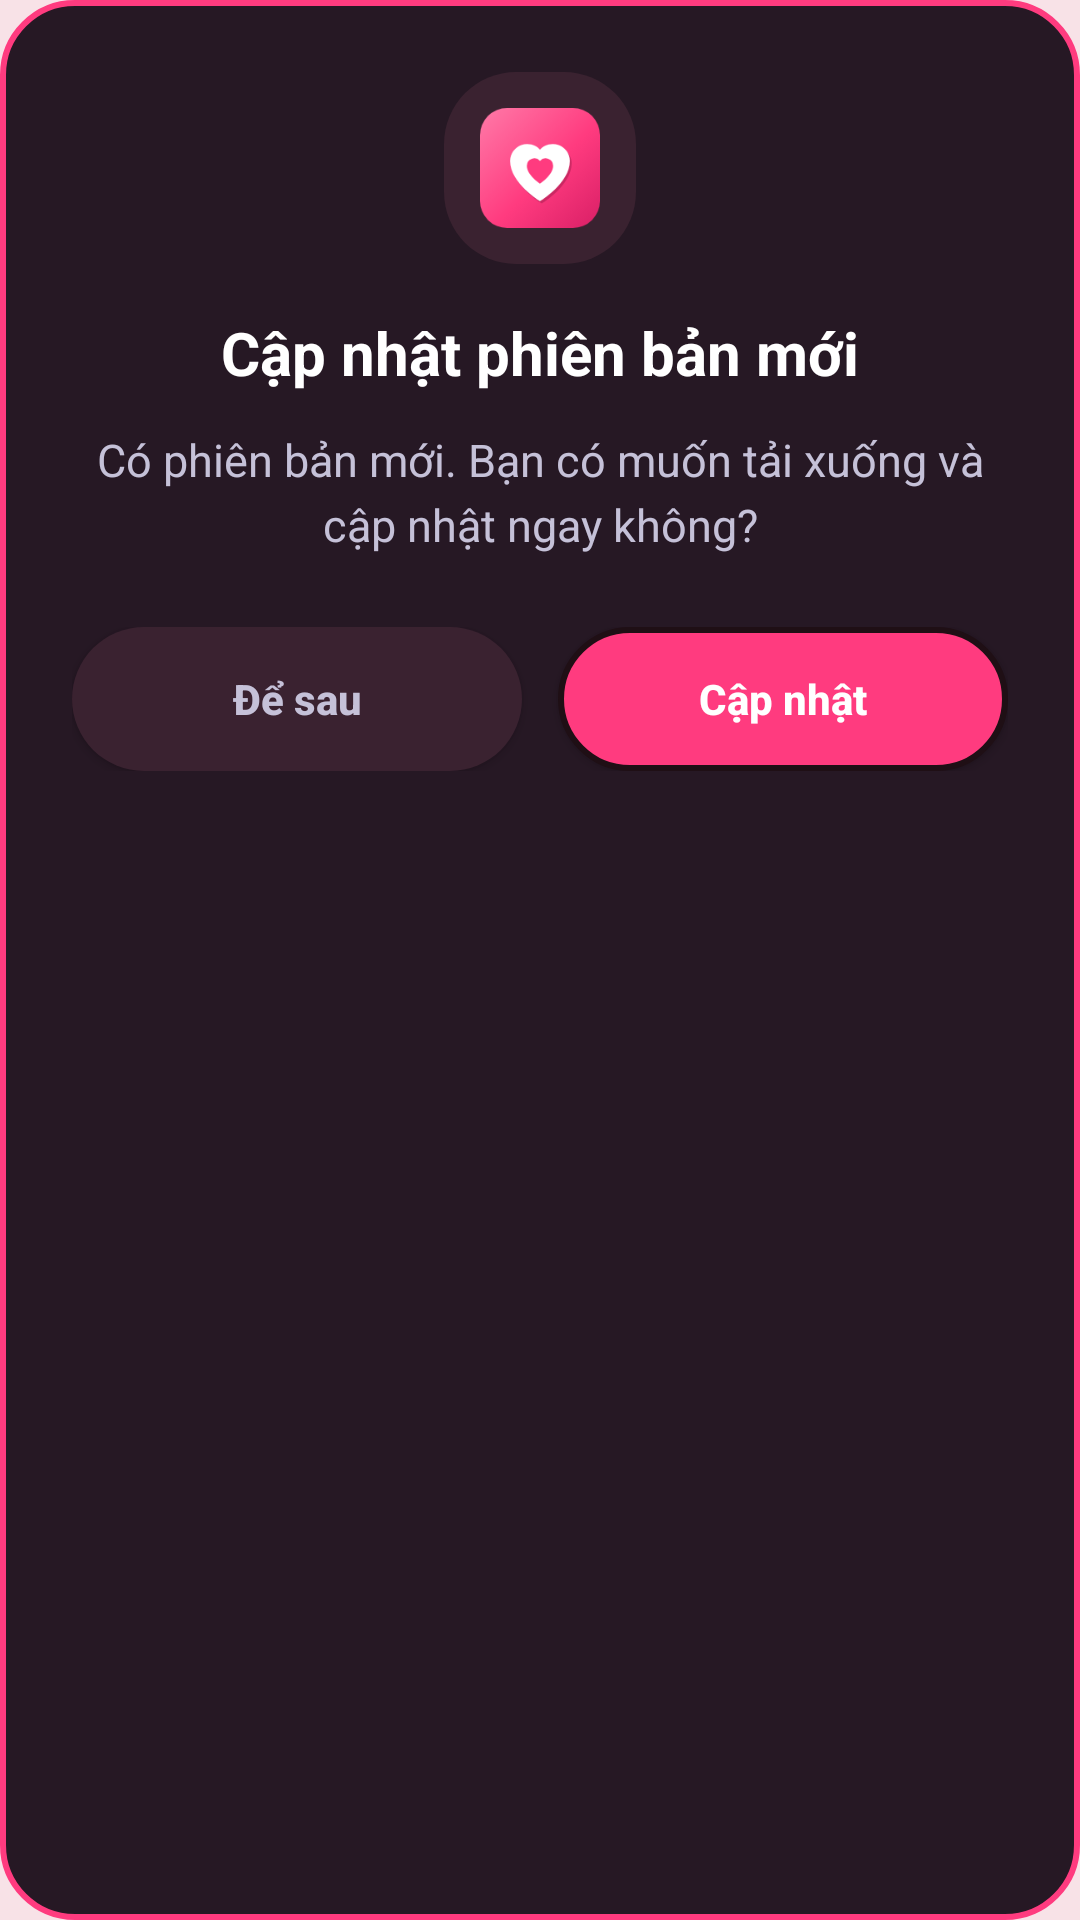

Here is an Android app screen rendered from its layout file. Give the layout XML and the strings, colors and styles it references.
<!-- AndroidManifest.xml: application theme Theme.LoveCheck -->
<!-- res/layout/dialog_update.xml -->
<?xml version="1.0" encoding="utf-8"?>
<LinearLayout xmlns:android="http://schemas.android.com/apk/res/android"
    android:layout_width="match_parent"
    android:layout_height="wrap_content"
    android:orientation="vertical"
    android:padding="24dp"
    android:gravity="center_horizontal"
    android:background="@drawable/bg_dialog">

    
    <ImageView
        android:id="@+id/dialog_icon"
        android:layout_width="64dp"
        android:layout_height="64dp"
        android:padding="12dp"
        android:contentDescription="@null"
        android:src="@mipmap/ic_launcher"
        android:background="@drawable/bg_button_secondary"
        android:layout_marginBottom="16dp" />

    
    <TextView
        android:id="@+id/dialog_title"
        android:layout_width="wrap_content"
        android:layout_height="wrap_content"
        android:text="Cập nhật phiên bản mới"
        android:textColor="#FFFFFF"
        android:textSize="20sp"
        android:textStyle="bold"
        android:gravity="center"
        android:layout_marginBottom="12dp" />

    
    <TextView
        android:id="@+id/dialog_message"
        android:layout_width="match_parent"
        android:layout_height="wrap_content"
        android:text="Có phiên bản mới. Bạn có muốn tải xuống và cập nhật ngay không?"
        android:textColor="#C5C1D8"
        android:textSize="15sp"
        android:gravity="center"
        android:lineSpacingMultiplier="1.2"
        android:layout_marginBottom="24dp" />

    
    <LinearLayout
        android:layout_width="match_parent"
        android:layout_height="wrap_content"
        android:orientation="horizontal">

        
        <Button
            android:id="@+id/btn_cancel"
            android:layout_width="0dp"
            android:layout_height="48dp"
            android:layout_weight="1"
            android:text="Để sau"
            android:textColor="#C5C1D8"
            android:textSize="14sp"
            android:textStyle="bold"
            android:textAllCaps="false"
            android:background="@drawable/bg_button_secondary"
            android:backgroundTint="@null"
            android:layout_marginEnd="6dp" />

        
        <Button
            android:id="@+id/btn_update"
            android:layout_width="0dp"
            android:layout_height="48dp"
            android:layout_weight="1"
            android:text="Cập nhật"
            android:textColor="#FFFFFF"
            android:textSize="14sp"
            android:textStyle="bold"
            android:textAllCaps="false"
            android:background="@drawable/bg_button_primary"
            android:backgroundTint="@null"
            android:layout_marginStart="6dp" />

    </LinearLayout>

</LinearLayout>
<!-- resources referenced by this layout -->
<resources>
  <!-- drawable bg_button_primary (drawable) -->
  <?xml version="1.0" encoding="utf-8"?>
  <shape xmlns:android="http://schemas.android.com/apk/res/android"
      android:shape="rectangle">
      <solid android:color="#FF3B7F" />
      <corners android:radius="24dp" />
      <stroke
          android:width="2dp"
          android:color="#1F0F15" />
  </shape>
  <!-- drawable bg_button_secondary (drawable) -->
  <?xml version="1.0" encoding="utf-8"?>
  <shape xmlns:android="http://schemas.android.com/apk/res/android"
      android:shape="rectangle">
      <solid android:color="#3A2230" />
      <corners android:radius="24dp" />
  </shape>
  <!-- drawable bg_dialog (drawable) -->
  <?xml version="1.0" encoding="utf-8"?>
  <shape xmlns:android="http://schemas.android.com/apk/res/android"
      android:shape="rectangle">
      <solid android:color="#261824" />
      <corners android:radius="24dp" />
      <stroke
          android:width="2dp"
          android:color="#FF3B7F" />
  </shape>
  <!-- mipmap ic_launcher: png bitmap (mipmap-hdpi, 3273 bytes) -->
  <style name="Theme.LoveCheck" parent="android:Theme.Material.Light.NoActionBar">
          <item name="android:windowBackground">#F8E2E7</item>
          <item name="android:statusBarColor">@android:color/transparent</item>
          <item name="android:navigationBarColor">@android:color/transparent</item>
      </style>
</resources>
